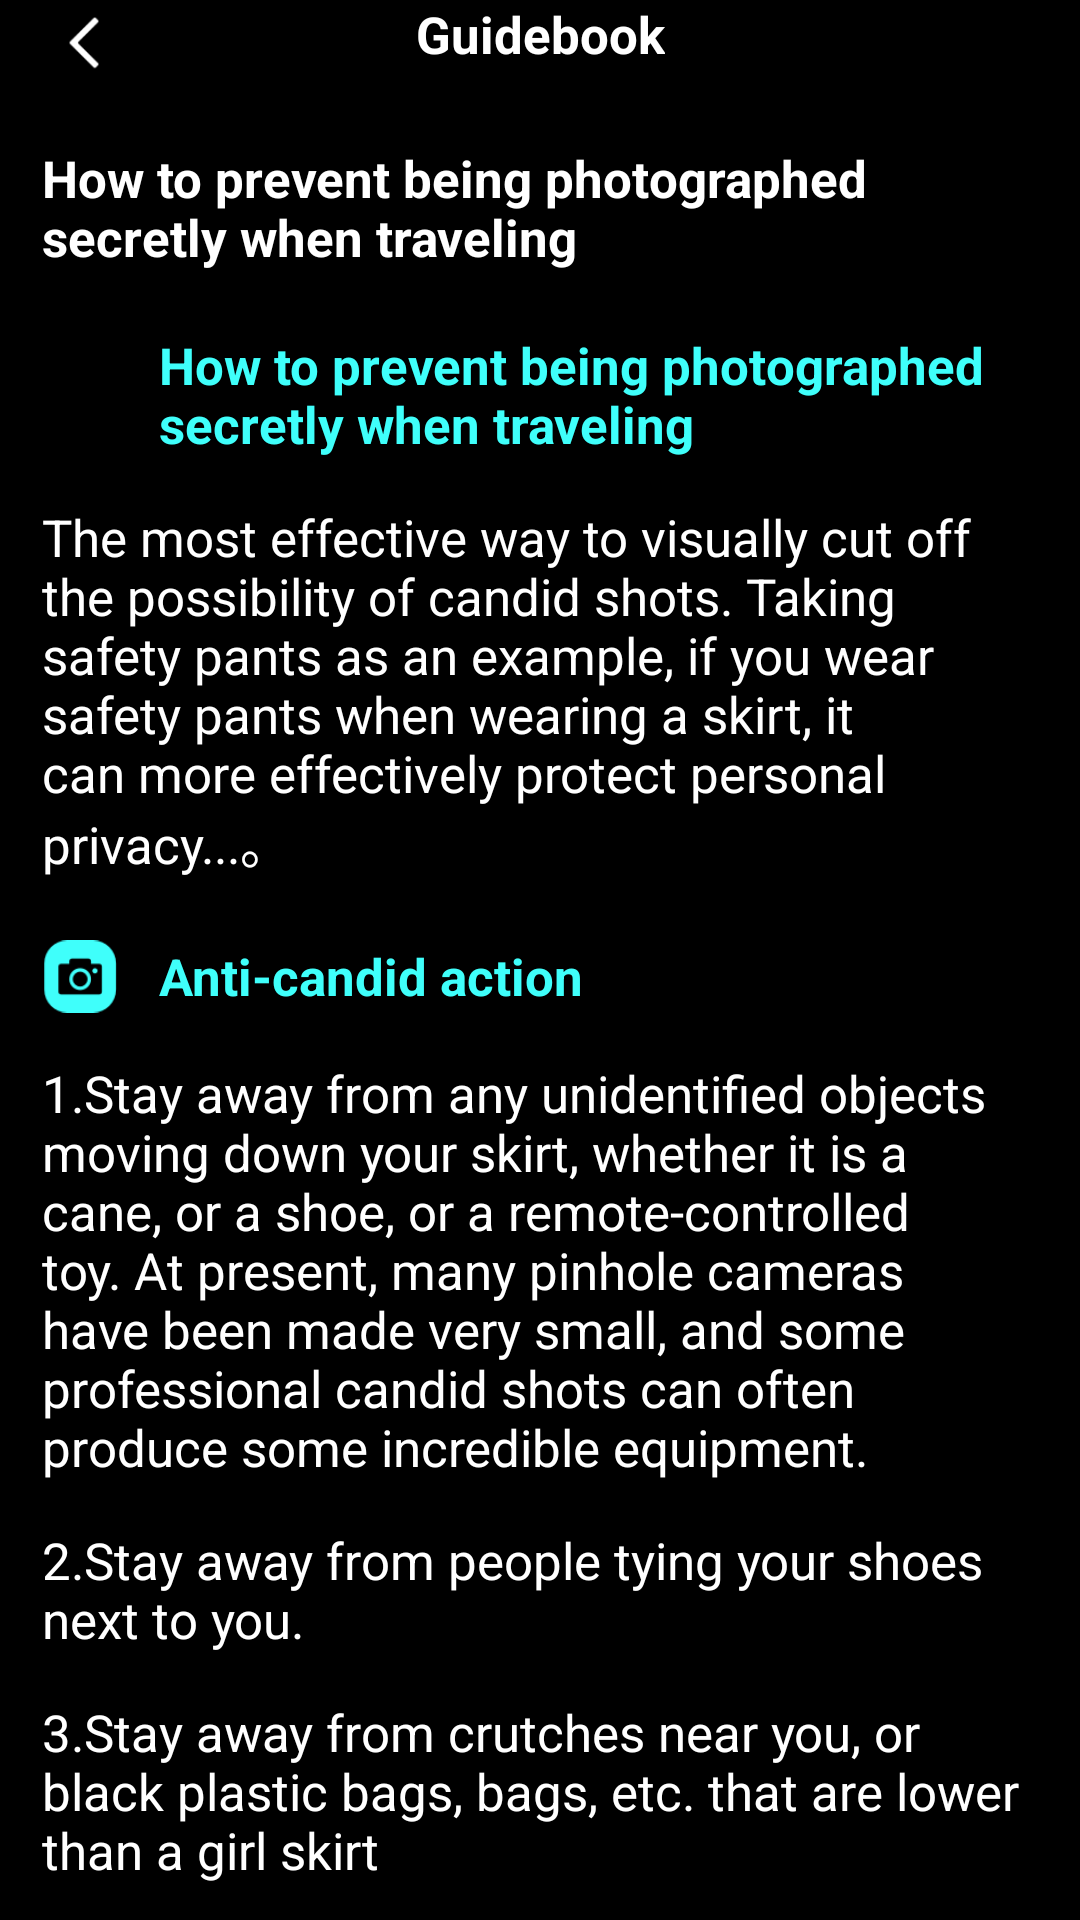

Write the Android layout XML for this screen, with the resource values it uses.
<!-- AndroidManifest.xml: application theme Theme.DeviceWifiTracker -->
<!-- res/layout/activity_guide_safety_out.xml -->
<?xml version="1.0" encoding="utf-8"?>
<layout xmlns:android="http://schemas.android.com/apk/res/android"
    xmlns:app="http://schemas.android.com/apk/res-auto">

    <data>

    </data>


    <LinearLayout
        android:id="@+id/rootview"
        android:paddingHorizontal="@dimen/dp14"
        android:layout_width="match_parent"
        android:layout_height="match_parent"
        android:background="@color/black"
        android:orientation="vertical">

        <androidx.constraintlayout.widget.ConstraintLayout
            android:layout_width="match_parent"
            android:layout_height="wrap_content">

            <ImageView
                android:id="@+id/back"
             android:padding="3dp"
                android:layout_width="@dimen/dp28"
                android:layout_height="@dimen/dp28"
                android:src="@mipmap/icon_back"
                app:layout_constraintLeft_toLeftOf="parent"
                app:layout_constraintTop_toTopOf="parent" />

            <TextView
                android:id="@+id/tv_app_name"
                android:layout_width="wrap_content"
                android:layout_height="wrap_content"
                android:text="@string/safety_strategy"
                android:textColor="@color/white"
                android:textSize="17sp"
                android:textStyle="bold"
                app:layout_constraintEnd_toEndOf="parent"
                app:layout_constraintStart_toStartOf="parent"
                app:layout_constraintTop_toTopOf="parent" />

            <ImageView
                android:id="@+id/mainRefresh"
                android:layout_width="25dp"
                android:layout_height="25dp"
                android:layout_marginRight="14dp"
                app:layout_constraintRight_toRightOf="parent"
                app:layout_constraintTop_toTopOf="parent" />
        </androidx.constraintlayout.widget.ConstraintLayout>

        <ScrollView
            android:layout_width="match_parent"
            android:layout_height="match_parent">

            <LinearLayout
                android:layout_width="match_parent"
                android:layout_height="match_parent"
                android:gravity="center_horizontal"
                android:orientation="vertical"
              >

                <TextView
                    android:layout_width="wrap_content"
                    android:layout_height="wrap_content"
                    android:layout_marginTop="@dimen/dp20"
                    android:text="@string/safety_strategy_out"
                    android:textColor="@color/white"
                    android:textSize="17sp"
                    android:textStyle="bold" />

                <LinearLayout
                    android:layout_width="match_parent"
                    android:layout_height="wrap_content"
                    android:layout_marginTop="@dimen/dp20"
                    android:gravity="center_vertical">

                    <ImageView
                        android:layout_width="25dp"
                        android:layout_height="25dp"
                        android:layout_marginRight="14dp"
                        android:src="@mipmap/icon_notice" />

                    <TextView
                        android:layout_width="wrap_content"
                        android:layout_height="wrap_content"
                        android:text="@string/safety_strategy_out"
                        android:textColor="@color/color_3FFFFB"
                        android:textSize="17sp"
                        android:textStyle="bold" />


                </LinearLayout>


                <TextView
                    android:layout_width="wrap_content"
                    android:layout_height="wrap_content"
                    android:layout_marginTop="@dimen/dp15"
                    android:text="@string/safety_strategy_out_import_des"
                    android:textColor="@color/white"
                    android:textSize="17sp" />

                <LinearLayout
                    android:layout_width="match_parent"
                    android:layout_height="wrap_content"
                    android:layout_marginTop="@dimen/dp20"
                    android:gravity="center_vertical">

                    <ImageView
                        android:layout_width="25dp"
                        android:layout_height="25dp"
                        android:layout_marginRight="14dp"
                        android:src="@mipmap/icon_carema" />

                    <TextView
                        android:layout_width="wrap_content"
                        android:layout_height="wrap_content"
                        android:text="@string/safety_strategy_action"
                        android:textColor="@color/color_3FFFFB"
                        android:textSize="17sp"
                        android:textStyle="bold" />


                </LinearLayout>

                <TextView
                    android:layout_width="wrap_content"
                    android:layout_height="wrap_content"
                    android:layout_marginTop="@dimen/dp15"
                    android:text="@string/safety_strategy_skirt_des"
                    android:textColor="@color/white"
                    android:textSize="17sp" />

                <TextView
                    android:layout_width="match_parent"
                    android:layout_height="wrap_content"
                    android:layout_marginTop="@dimen/dp15"
                    android:text="@string/safety_strategy_shoes_des"
                    android:textColor="@color/white"
                    android:textSize="17sp" />

                <TextView
                    android:layout_width="match_parent"
                    android:layout_height="wrap_content"
                    android:layout_marginTop="@dimen/dp15"
                    android:text="@string/safety_strategy_des"
                    android:textColor="@color/white"
                    android:textSize="17sp" />

                <TextView
                    android:layout_width="match_parent"
                    android:layout_height="wrap_content"
                    android:layout_marginTop="@dimen/dp15"
                    android:text="@string/safety_strategy_shopping_des"
                    android:textColor="@color/white"
                    android:textSize="17sp" />

                <ImageView
                    android:layout_width="match_parent"
                    android:layout_height="wrap_content"
                    android:layout_marginTop="@dimen/dp14"
                    android:scaleType="centerCrop"
                    android:src="@mipmap/icon_red_pic" />

                <LinearLayout
                    android:layout_width="match_parent"
                    android:layout_height="wrap_content"
                    android:layout_marginTop="@dimen/dp20"
                    android:gravity="center_vertical">

                    <ImageView
                        android:layout_width="25dp"
                        android:layout_height="25dp"
                        android:layout_marginRight="14dp"
                        android:src="@mipmap/icon_location" />

                    <TextView
                        android:layout_width="wrap_content"
                        android:layout_height="wrap_content"
                        android:text="@string/safety_strategy_place"
                        android:textColor="@color/color_3FFFFB"
                        android:textSize="17sp"
                        android:textStyle="bold" />


                </LinearLayout>

                <TextView
                    android:layout_width="match_parent"
                    android:layout_height="wrap_content"
                    android:layout_marginTop="@dimen/dp20"
                    android:text="@string/safety_strategy_traffic"
                    android:textColor="@color/white"
                    android:textSize="17sp" />

                <TextView
                    android:layout_width="match_parent"
                    android:layout_height="wrap_content"
                    android:layout_marginTop="@dimen/dp12"
                    android:text="@string/safety_strategy_traffic_des"
                    android:textColor="@color/white"
                    android:textSize="17sp" />

                <TextView
                    android:layout_width="match_parent"
                    android:layout_height="wrap_content"
                    android:layout_marginTop="@dimen/dp20"
                    android:text="@string/safety_strategy_elevator_stairs"
                    android:textColor="@color/white"
                    android:textSize="17sp" />

                <TextView
                    android:layout_width="match_parent"
                    android:layout_height="wrap_content"
                    android:layout_marginTop="@dimen/dp12"
                    android:text="@string/safety_strategy_elevator_des"
                    android:textColor="@color/white"
                    android:textSize="17sp" />

                <TextView
                    android:layout_width="match_parent"
                    android:layout_height="wrap_content"
                    android:layout_marginTop="@dimen/dp20"
                    android:text="@string/safety_strategy_street_bridge"
                    android:textColor="@color/white"
                    android:textSize="17sp" />

                <TextView
                    android:layout_width="match_parent"
                    android:layout_height="wrap_content"
                    android:layout_marginTop="@dimen/dp12"
                    android:text="@string/safety_strategy_bridge_des"
                    android:textColor="@color/white"
                    android:textSize="17sp" />

                <TextView
                    android:layout_width="match_parent"
                    android:layout_height="wrap_content"
                    android:layout_marginTop="@dimen/dp20"
                    android:text="@string/safety_strategy_fitting_washroom"
                    android:textColor="@color/white"
                    android:textSize="17sp" />

                <TextView
                    android:layout_width="match_parent"
                    android:layout_height="wrap_content"
                    android:layout_marginTop="@dimen/dp12"
                    android:text="@string/safety_strategy_washroom_des"
                    android:textColor="@color/white"
                    android:textSize="17sp" />

                <ImageView
                    android:layout_width="match_parent"
                    android:layout_height="wrap_content"
                    android:layout_marginTop="@dimen/dp14"
                    android:scaleType="centerCrop"
                    android:src="@mipmap/icon_room" />

                <TextView
                    android:layout_width="match_parent"
                    android:layout_height="wrap_content"
                    android:text="@string/safety_strategy_help"
                    android:textColor="@color/color_3FFFFB"
                    android:textSize="15sp"
                    android:textStyle="bold" />

            </LinearLayout>
        </ScrollView>
    </LinearLayout>


</layout>
<!-- resources referenced by this layout -->
<resources>
  <color name="black">#FF000000</color>
  <color name="color_3FFFFB">#3FFFFB</color>
  <color name="white">#FFFFFFFF</color>
  <dimen name="dp12">12dp</dimen>
  <dimen name="dp14">14dp</dimen>
  <dimen name="dp15">15dp</dimen>
  <dimen name="dp20">20dp</dimen>
  <dimen name="dp28">28dp</dimen>
  <string name="safety_strategy">Guidebook</string>
  <string name="safety_strategy_action">Anti-candid action</string>
  <string name="safety_strategy_bridge_des">When crossing an overpass, it is generally easy to be photographed walking on both sides, but walking in the middle can greatly reduce the risk.</string>
  <string name="safety_strategy_des">3.Stay away from crutches near you, or black plastic bags, bags, etc. that are lower than a girl skirt</string>
  <string name="safety_strategy_elevator_des">When going up the stairs, try to walk on the side of the wall and tighten your shorts with one hand, and be careful not to walk too much; when taking the elevator, it is best to stand sideways or fold your legs. Standing sideways often makes those sneakers unable to recover. Be aware of suspicious people under or behind the stairs.</string>
  <string name="safety_strategy_elevator_stairs">2.Stairs Or Elevator</string>
  <string name="safety_strategy_fitting_washroom">4.Fitting room and bathroom</string>
  <string name="safety_strategy_help">If you are secretly photographed, call the police on time and ask the people around you for help.</string>
  <string name="safety_strategy_out">How to prevent being photographed secretly when traveling</string>
  <string name="safety_strategy_out_import_des">The most effective way to visually cut off the possibility of candid shots. Taking safety pants as an example, if you wear safety pants when wearing a skirt, it can more effectively protect personal privacy...。</string>
  <string name="safety_strategy_place">Anti-sneak shooting important prevention location</string>
  <string name="safety_strategy_shoes_des">2.Stay away from people tying your shoes next to you.</string>
  <string name="safety_strategy_shopping_des">4.In shopping malls, locker rooms, public toilets and other places, you must first check whether there are mobile phones and cameras left behind.</string>
  <string name="safety_strategy_skirt_des">1.Stay away from any unidentified objects moving down your skirt, whether it is a cane, or a shoe, or a remote-controlled toy. At present, many pinhole cameras have been made very small, and some professional candid shots can often produce some incredible equipment.</string>
  <string name="safety_strategy_street_bridge">3.Overpass</string>
  <string name="safety_strategy_traffic">1.Bus and subway</string>
  <string name="safety_strategy_traffic_des">If you are sitting on a seat, it is best to put your hands or books, bags and other items on your lap and keep your legs together, while your legs are upright; if you are standing, it is best to choose an area where women are concentrated, and be vigilant.</string>
  <string name="safety_strategy_washroom_des">When changing clothes and going to the toilet, pay attention to whether there are sneak-camera devices around, pay special attention to the space above the head and under the feet, and pay special attention to the trash can when using public toilets; secondly, you should also pay attention to whether there are suspicious objects in or below the toilet, as perverts may Wireless pinholes are hidden inside for candid shots; in hot spring swimming pools, whether there are suspicious items in the dressing room, and at the same time, pay attention to candid shots of the same sex, and be alert to whether someone is approaching with a basket or bag during summer entertainment.</string>
  <color name="purple_500">#FF6200EE</color>
  <color name="purple_700">#FF3700B3</color>
  <color name="teal_200">#FF03DAC5</color>
  <color name="teal_700">#FF018786</color>
</resources>
